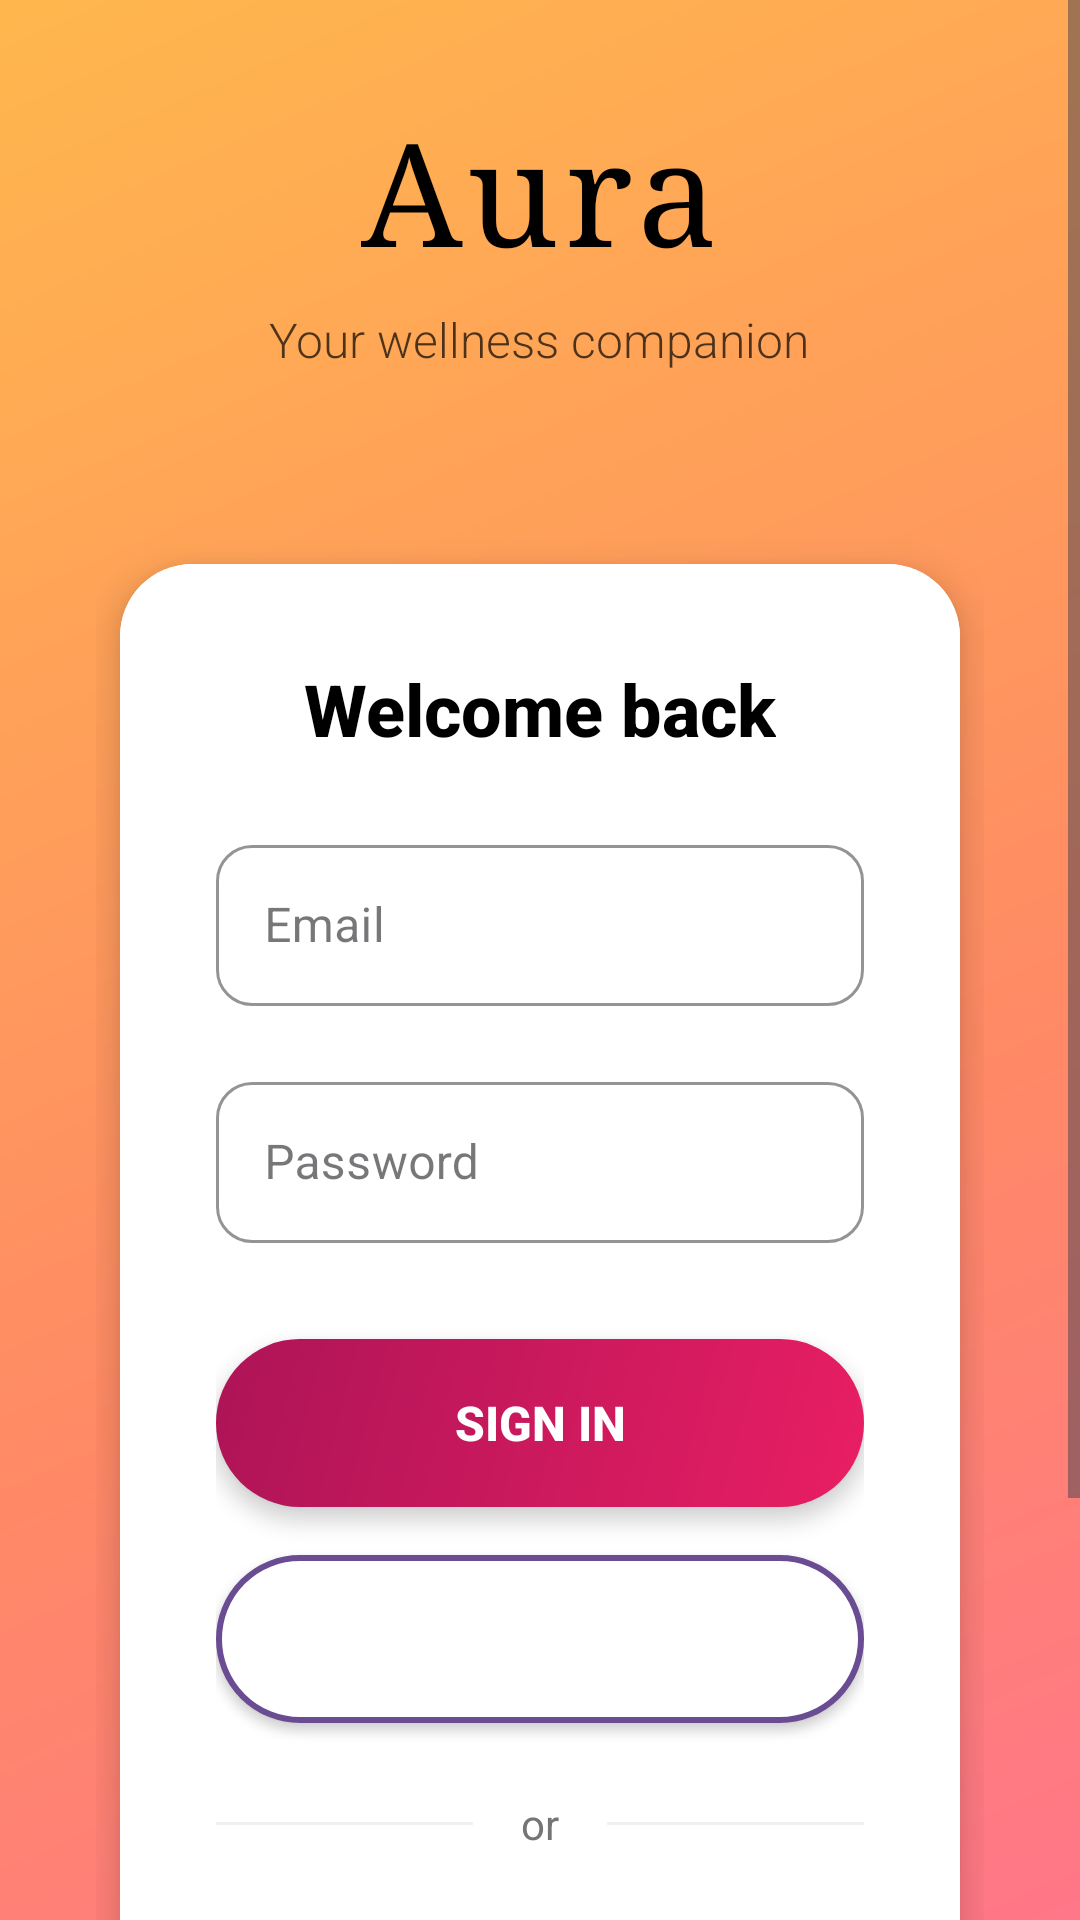

Write the Android layout XML for this screen, with the resource values it uses.
<!-- AndroidManifest.xml: application theme Theme.AURAAPPMarkUp -->
<!-- res/layout/activity_login.xml -->
<?xml version="1.0" encoding="utf-8"?>
<ScrollView
    xmlns:android="http://schemas.android.com/apk/res/android"
    xmlns:tools="http://schemas.android.com/tools"
    xmlns:app="http://schemas.android.com/apk/res-auto"
    android:layout_width="match_parent"
    android:layout_height="match_parent"
    android:fillViewport="true">

    <LinearLayout
        android:id="@+id/main"
        android:layout_width="match_parent"
        android:layout_height="wrap_content"
        android:background="@drawable/settings_gradient_background"
        android:orientation="vertical"
        android:padding="32dp"
        android:gravity="center"
        tools:context=".LoginActivity">

        
        <View
            android:layout_width="match_parent"
            android:layout_height="0dp"
            android:layout_weight="1" />

        
        <LinearLayout
            android:layout_width="match_parent"
            android:layout_height="wrap_content"
            android:orientation="vertical"
            android:gravity="center"
            android:layout_marginBottom="64dp">

            <TextView
                android:layout_width="wrap_content"
                android:layout_height="wrap_content"
                android:text="Aura"
                android:textColor="@color/black"
                android:textSize="48sp"
                android:textStyle="normal"
                android:fontFamily="serif"
                android:letterSpacing="0.05"
                android:layout_marginBottom="8dp" />

            <TextView
                android:layout_width="wrap_content"
                android:layout_height="wrap_content"
                android:text="Your wellness companion"
                android:textColor="@color/black"
                android:textSize="16sp"
                android:alpha="0.7"
                android:fontFamily="sans-serif-light" />
        </LinearLayout>

        
        <androidx.cardview.widget.CardView
            android:layout_width="match_parent"
            android:layout_height="wrap_content"
            android:layout_marginBottom="24dp"
            app:cardCornerRadius="24dp"
            app:cardElevation="8dp"
            android:layout_marginHorizontal="8dp">

            <LinearLayout
                android:layout_width="match_parent"
                android:layout_height="wrap_content"
                android:orientation="vertical"
                android:padding="32dp"
                android:background="@color/white">

                <TextView
                    android:layout_width="wrap_content"
                    android:layout_height="wrap_content"
                    android:text="Welcome back"
                    android:textColor="@color/black"
                    android:textSize="24sp"
                    android:textStyle="bold"
                    android:fontFamily="sans-serif-medium"
                    android:layout_marginBottom="24dp"
                    android:layout_gravity="center" />

                <com.google.android.material.textfield.TextInputLayout
                    android:layout_width="match_parent"
                    android:layout_height="wrap_content"
                    android:layout_marginBottom="20dp"
                    app:boxStrokeColor="@color/aura_primary"
                    app:hintTextColor="@color/aura_primary"
                    app:boxCornerRadiusTopStart="12dp"
                    app:boxCornerRadiusTopEnd="12dp"
                    app:boxCornerRadiusBottomStart="12dp"
                    app:boxCornerRadiusBottomEnd="12dp"
                    style="@style/Widget.MaterialComponents.TextInputLayout.OutlinedBox">

                    <com.google.android.material.textfield.TextInputEditText
                        android:id="@+id/emailEditText"
                        android:layout_width="match_parent"
                        android:layout_height="wrap_content"
                        android:hint="Email"
                        android:inputType="textEmailAddress"
                        android:textSize="16sp"
                        android:fontFamily="sans-serif"
                        android:paddingVertical="16dp" />
                </com.google.android.material.textfield.TextInputLayout>

                <com.google.android.material.textfield.TextInputLayout
                    android:layout_width="match_parent"
                    android:layout_height="wrap_content"
                    android:layout_marginBottom="32dp"
                    app:boxStrokeColor="@color/aura_primary"
                    app:hintTextColor="@color/aura_primary"
                    app:boxCornerRadiusTopStart="12dp"
                    app:boxCornerRadiusTopEnd="12dp"
                    app:boxCornerRadiusBottomStart="12dp"
                    app:boxCornerRadiusBottomEnd="12dp"
                    style="@style/Widget.MaterialComponents.TextInputLayout.OutlinedBox">

                    <com.google.android.material.textfield.TextInputEditText
                        android:id="@+id/passwordEditText"
                        android:layout_width="match_parent"
                        android:layout_height="wrap_content"
                        android:hint="Password"
                        android:inputType="textPassword"
                        android:textSize="16sp"
                        android:fontFamily="sans-serif"
                        android:paddingVertical="16dp" />
                </com.google.android.material.textfield.TextInputLayout>

                <Button
                    android:id="@+id/loginButton"
                    android:layout_width="match_parent"
                    android:layout_height="56dp"
                    android:layout_marginBottom="16dp"
                    android:background="@drawable/button_primary_bg"
                    android:text="Sign in"
                    android:textColor="@color/white"
                    android:textSize="16sp"
                    android:textStyle="bold"
                    android:fontFamily="sans-serif-medium"
                    android:elevation="4dp"
                    android:stateListAnimator="@null" />

                <Button
                    android:id="@+id/signUpButton"
                    android:layout_width="match_parent"
                    android:layout_height="56dp"
                    android:layout_marginBottom="24dp"
                    android:background="@drawable/button_secondary_bg"
                    android:text="Create account"
                    android:textColor="@color/white"
                    android:textSize="16sp"
                    android:textStyle="bold"
                    android:fontFamily="sans-serif-medium"
                    android:elevation="2dp"
                    android:stateListAnimator="@null" />

                
                <LinearLayout
                    android:layout_width="match_parent"
                    android:layout_height="wrap_content"
                    android:orientation="horizontal"
                    android:gravity="center_vertical"
                    android:layout_marginBottom="24dp">

                    <View
                        android:layout_width="0dp"
                        android:layout_height="1dp"
                        android:layout_weight="1"
                        android:background="@color/gray_300"
                        android:alpha="0.5" />

                    <TextView
                        android:layout_width="wrap_content"
                        android:layout_height="wrap_content"
                        android:text="or"
                        android:textColor="@color/gray_600"
                        android:textSize="14sp"
                        android:paddingHorizontal="16dp"
                        android:fontFamily="sans-serif" />

                    <View
                        android:layout_width="0dp"
                        android:layout_height="1dp"
                        android:layout_weight="1"
                        android:background="@color/gray_300"
                        android:alpha="0.5" />
                </LinearLayout>

                <com.google.android.gms.common.SignInButton
                    android:id="@+id/googleSignInButton"
                    android:layout_width="match_parent"
                    android:layout_height="56dp" />
            </LinearLayout>
        </androidx.cardview.widget.CardView>

        
        <View
            android:layout_width="match_parent"
            android:layout_height="0dp"
            android:layout_weight="1" />

        
        <TextView
            android:layout_width="wrap_content"
            android:layout_height="wrap_content"
            android:text="Track • Predict • Thrive"
            android:textColor="@color/black"
            android:textSize="14sp"
            android:alpha="0.6"
            android:fontFamily="sans-serif-light"
            android:layout_marginBottom="16dp" />

    </LinearLayout>
</ScrollView>
<!-- resources referenced by this layout -->
<resources>
  <color name="aura_primary" tools:ignore="DuplicateDefinition">#FF6A4C93</color>
  <color name="black">#FF000000</color>
  <color name="gray_300">#FFE0E0E0</color>
  <color name="gray_600">#FF757575</color>
  <color name="white">#FFFFFFFF</color>
  
     /// articles
  <!-- drawable button_primary_bg (drawable) -->
  <?xml version="1.0" encoding="utf-8"?>
  <shape xmlns:android="http://schemas.android.com/apk/res/android">
      <gradient
          android:startColor="#FFE91E63"
          android:endColor="#FFAD1457"
          android:angle="135" />
      <corners android:radius="28dp" />
  </shape>
  <!-- drawable button_secondary_bg (drawable) -->
  <?xml version="1.0" encoding="utf-8"?>
  <shape xmlns:android="http://schemas.android.com/apk/res/android">
      <solid android:color="@color/white" />
      <stroke android:width="2dp" android:color="@color/aura_primary" />
      <corners android:radius="28dp" />
  </shape>
  <!-- drawable settings_gradient_background (drawable) -->
  <?xml version="1.0" encoding="utf-8"?>
  <shape xmlns:android="http://schemas.android.com/apk/res/android">
      <gradient
          android:startColor="#FF6B9D"
          android:centerColor="#FF8A65"
          android:endColor="#FFB74D"
          android:angle="135" />
  </shape>
  <style name="Theme.AURAAPPMarkUp" parent="Base.Theme.AURAAPPMarkUp" />
  <style name="Base.Theme.AURAAPPMarkUp" parent="Theme.Material3.DayNight.NoActionBar">
  
          
          <item name="colorPrimary">@color/purple</item>
          <item name="colorPrimaryVariant">@color/purple</item>
          <item name="android:statusBarColor">@color/purple</item>
      </style>
  <color name="purple">#593c8f</color>
</resources>
